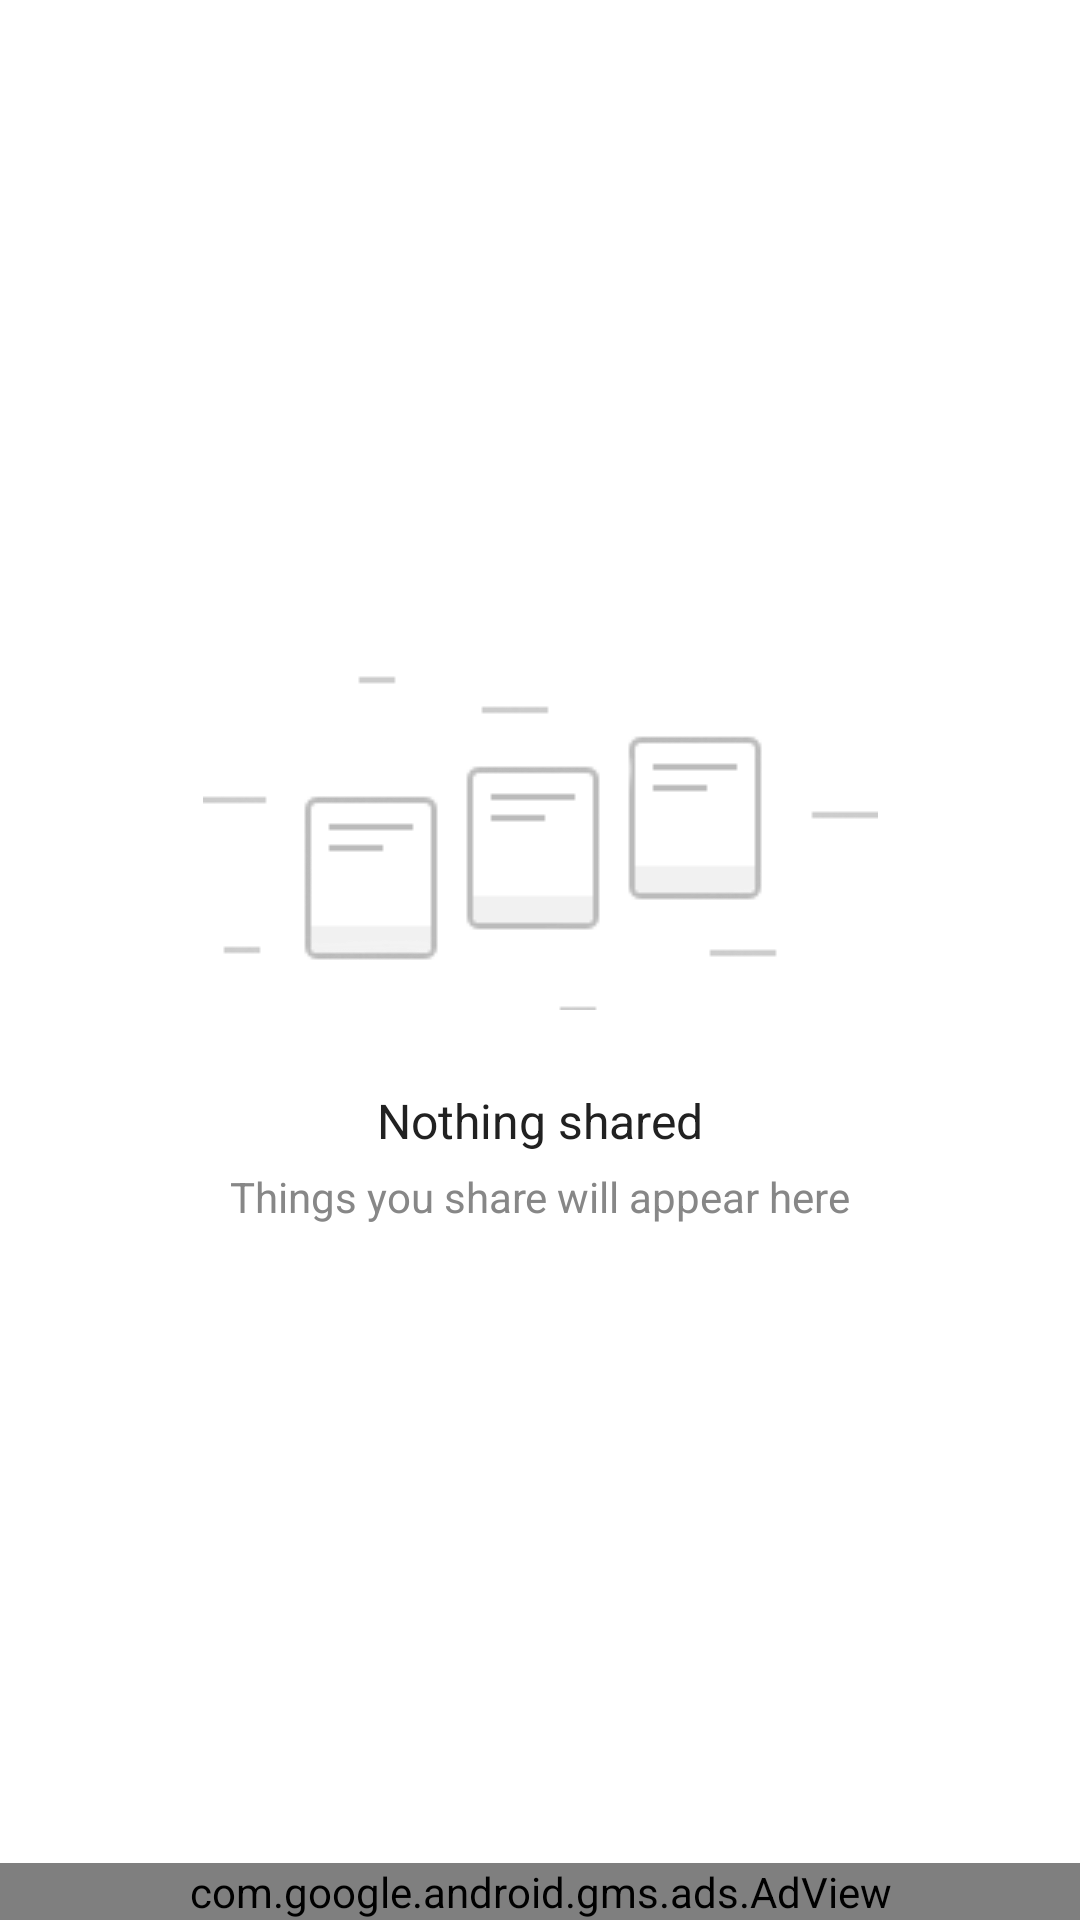

Android layout source for this screen:
<!-- AndroidManifest.xml: application theme AppTheme.NoActionBar -->
<!-- res/layout/fragment_favourite.xml -->
<LinearLayout xmlns:android="http://schemas.android.com/apk/res/android"
    xmlns:tools="http://schemas.android.com/tools"
    android:layout_width="match_parent"
    android:layout_height="match_parent"
    xmlns:app="http://schemas.android.com/apk/res-auto"
    xmlns:ads="http://schemas.android.com/apk/res-auto"
    android:orientation="vertical"

    android:background="@color/white">
    <RelativeLayout
        android:layout_width="match_parent"
        android:layout_height="0dp"
        android:layout_weight="1"
        android:layout_marginTop="@dimen/margin_medium"
        >
        <android.support.v7.widget.RecyclerView
            android:id="@+id/rcv_chat"
            android:layout_width="match_parent"
            android:layout_height="match_parent"
            />
        <LinearLayout
            android:layout_width="match_parent"
            android:gravity="center"
            android:id="@+id/ll_notfound"
            android:orientation="vertical"
            android:layout_centerInParent="true"
            android:layout_height="match_parent">

            <ImageView
                android:layout_width="match_parent"
                android:scaleType="center"
                android:layout_height="wrap_content"
                android:layout_marginBottom="@dimen/text_large"
                android:src="@drawable/ic_not_found"/>
            <TextView
                android:layout_width="wrap_content"
                android:layout_height="wrap_content"
                android:textStyle="normal"
                android:textSize="@dimen/text_large"
                style="@style/TextMediumBlack"
                android:layout_marginTop="@dimen/margin_medium"
                android:text="@string/nothing_shared"/>
            <TextView
                android:layout_width="wrap_content"
                android:layout_height="wrap_content"
                android:textStyle="normal"
                android:textSize="@dimen/text_medium"
                style="@style/TextSmallSecond"
                android:layout_marginTop="@dimen/margin_small"
                android:text="@string/things_you_share_will_appear_here"/>
        </LinearLayout>
    </RelativeLayout>
    <LinearLayout
        android:layout_width="match_parent"
        android:layout_height="wrap_content">
        <com.google.android.gms.ads.AdView
            android:id="@+id/adView"
            android:layout_width="match_parent"
            android:layout_height="wrap_content"
            android:layout_alignParentBottom="true"
            android:layout_centerHorizontal="true"
            ads:adSize="BANNER"
            ads:adUnitId="ca-app-pub-4447279115464296/5715940363">
        </com.google.android.gms.ads.AdView>
    </LinearLayout>

</LinearLayout>
<!-- resources referenced by this layout -->
<resources>
  <color name="white">#ffffff</color>
  <dimen name="margin_medium">10dp</dimen>
  <dimen name="margin_small">5dp</dimen>
  <dimen name="text_large">16sp</dimen>
  <dimen name="text_medium">14sp</dimen>
  <string name="nothing_shared">Nothing shared</string>
  <string name="things_you_share_will_appear_here">Things you share will appear here</string>
  <style name="TextMediumBlack" parent="TextAppearance.AppCompat">
          <item name="android:textSize">@dimen/text_medium</item>
          <item name="android:textColor">@color/txt_primatry</item>
      </style>
  <style name="TextSmallSecond" parent="TextAppearance.AppCompat">
          <item name="android:textSize">@dimen/text_small</item>
          <item name="android:textColor">@color/secondary_text</item>
      </style>
  <style name="AppTheme.NoActionBar">
          <item name="windowActionBar">false</item>
          <item name="windowNoTitle">true</item>
      </style>
  <color name="txt_primatry">#212121</color>
  <dimen name="text_small">10sp</dimen>
  <color name="secondary_text">#878787</color>
</resources>
